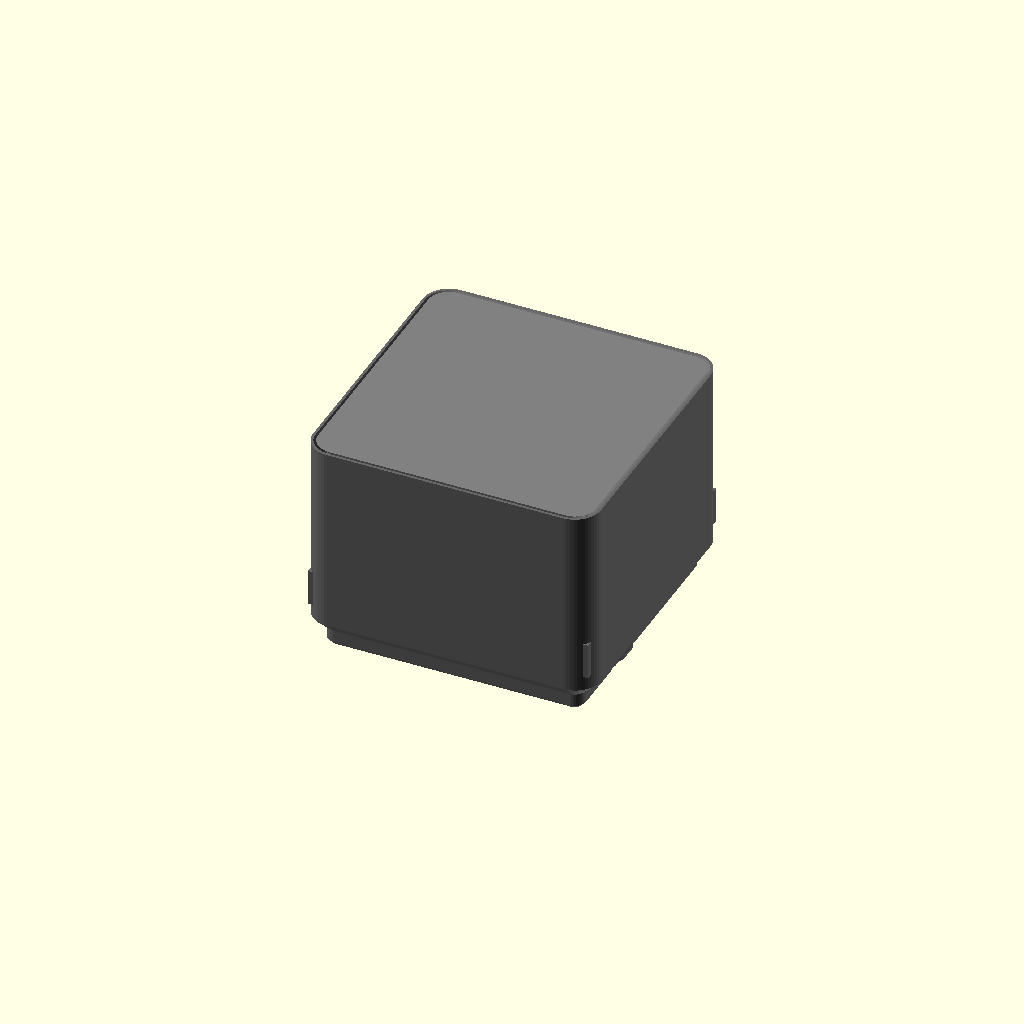
Cell 1: the model at its default parameters.
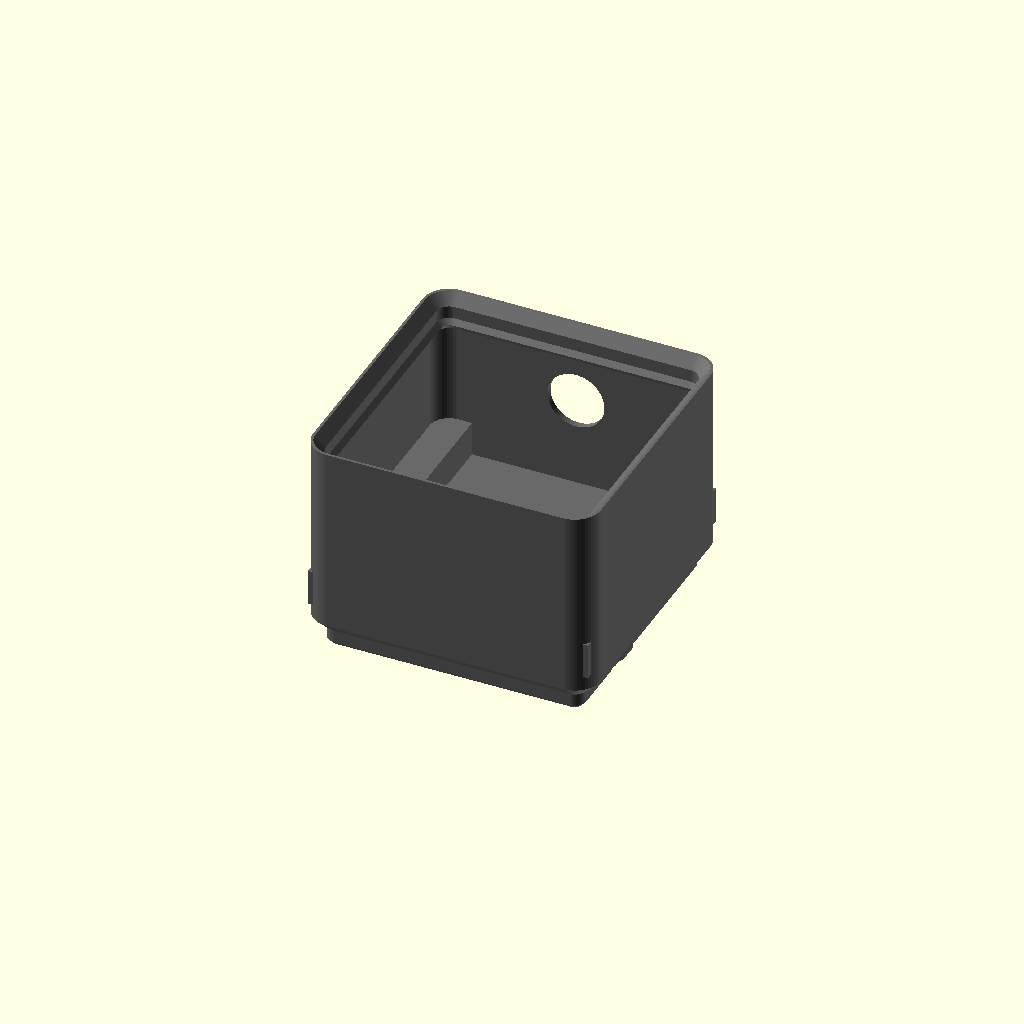
Cell 2: the same model with part = "body".
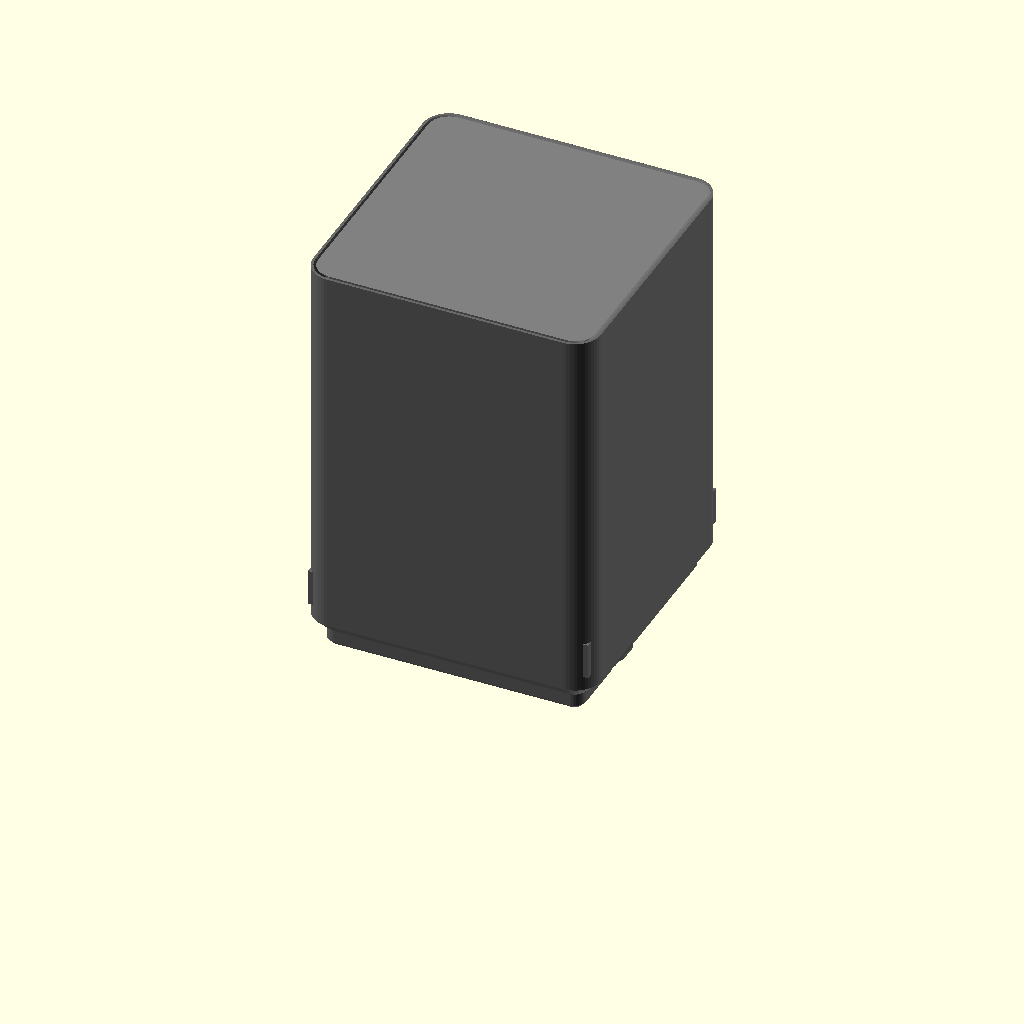
Cell 3 — units_z set to 8, the other parameters unchanged.
All cells are drawn from one camera (rotation 55°, 0°, 25°, orthographic, colour scheme Cornfield), so only the parameter changes between them.
Source of the model, parts/power_bin.scad:
// Power bin: brings 12-24 V into the grid and houses the hub radio (pcb/power_board).
// It only works on the power cell of a starter tile. Four brass screw heads stand proud
// of its foot and reach the feed pins in that cell's wells. It seats in two orientations,
// half a turn apart, and both are electrically correct; a quarter turn off, the screw
// heads land on the socket floor and the bin does not seat.
include <../lib/constants.scad>
include <../lib/smart.scad>
use <../lib/profile.scad>
use <bin.scad>
use <smart_bin.scad>

/* [Power bin] */
units_z = 4;
part    = "all";   // [all, body, lid]

if (part == "all" || part == "body") color("dimgray") power_bin_body(units_z);
if (part == "all") color("goldenrod") feed_heads();
if (part == "all" || part == "lid") color("gray") power_bin_lid(units_z);

module power_bin_body(uz = 4) {
    back = (GRID - CLEARANCE) / 2;
    render(convexity = 8) {
        difference() {
            union() {
                bin(1, 1, uz, lip = true, magnets = true);
                // two ledges the board rests on
                for (s = [-1, 1]) translate([s * (POWER_BOARD.x / 2 + 0.6), 0, (FLOOR_Z - 0.2 + POWER_BOARD_Z) / 2])
                    cube([5.2, GRID - CLEARANCE - 2 * WALL + EPS, POWER_BOARD_Z - FLOOR_Z + 0.2], center = true);
            }
            for (x = FEED_X) translate([x, 0, -EPS]) cylinder(d = FEED_SCREW_D, h = FLOOR_Z + 2 * EPS);
            translate([0, back - 3, DC_JACK_Z]) rotate([-90, 0, 0]) cylinder(d = DC_JACK_D, h = 4);
            for (side = [90, 270]) rotate(side) latch_cuts();
        }
        for (side = [90, 270]) rotate(side) latch_bump();
    }
}

// Stand-in for the power board, for fit checks only.
module power_board_ghost() {
    translate([-POWER_BOARD.x / 2, -POWER_BOARD.y / 2, POWER_BOARD_Z]) cube(POWER_BOARD);
}

// The four screw heads under the foot. Shown in previews and used in fit checks.
module feed_heads() {
    for (x = FEED_X) translate([x, 0, -FEED_HEAD_H]) cylinder(d = FEED_HEAD_D, h = FEED_HEAD_H);
}

// The stacking lip is a socket, so the lid is the lower part of a foot.
module power_bin_lid(uz = 4) {
    h = LIP_H - LIP_TRIM;
    translate([0, 0, uz * UNIT_Z]) render() intersection() {
        foot();
        translate([-GRID, -GRID, 0]) cube([2 * GRID, 2 * GRID, h]);
    }
}
Customizer parameters (derived from the source; name, type, default, range or options):
units_z: number, default 4
part: string, default "all", options "all", "body", "lid"
